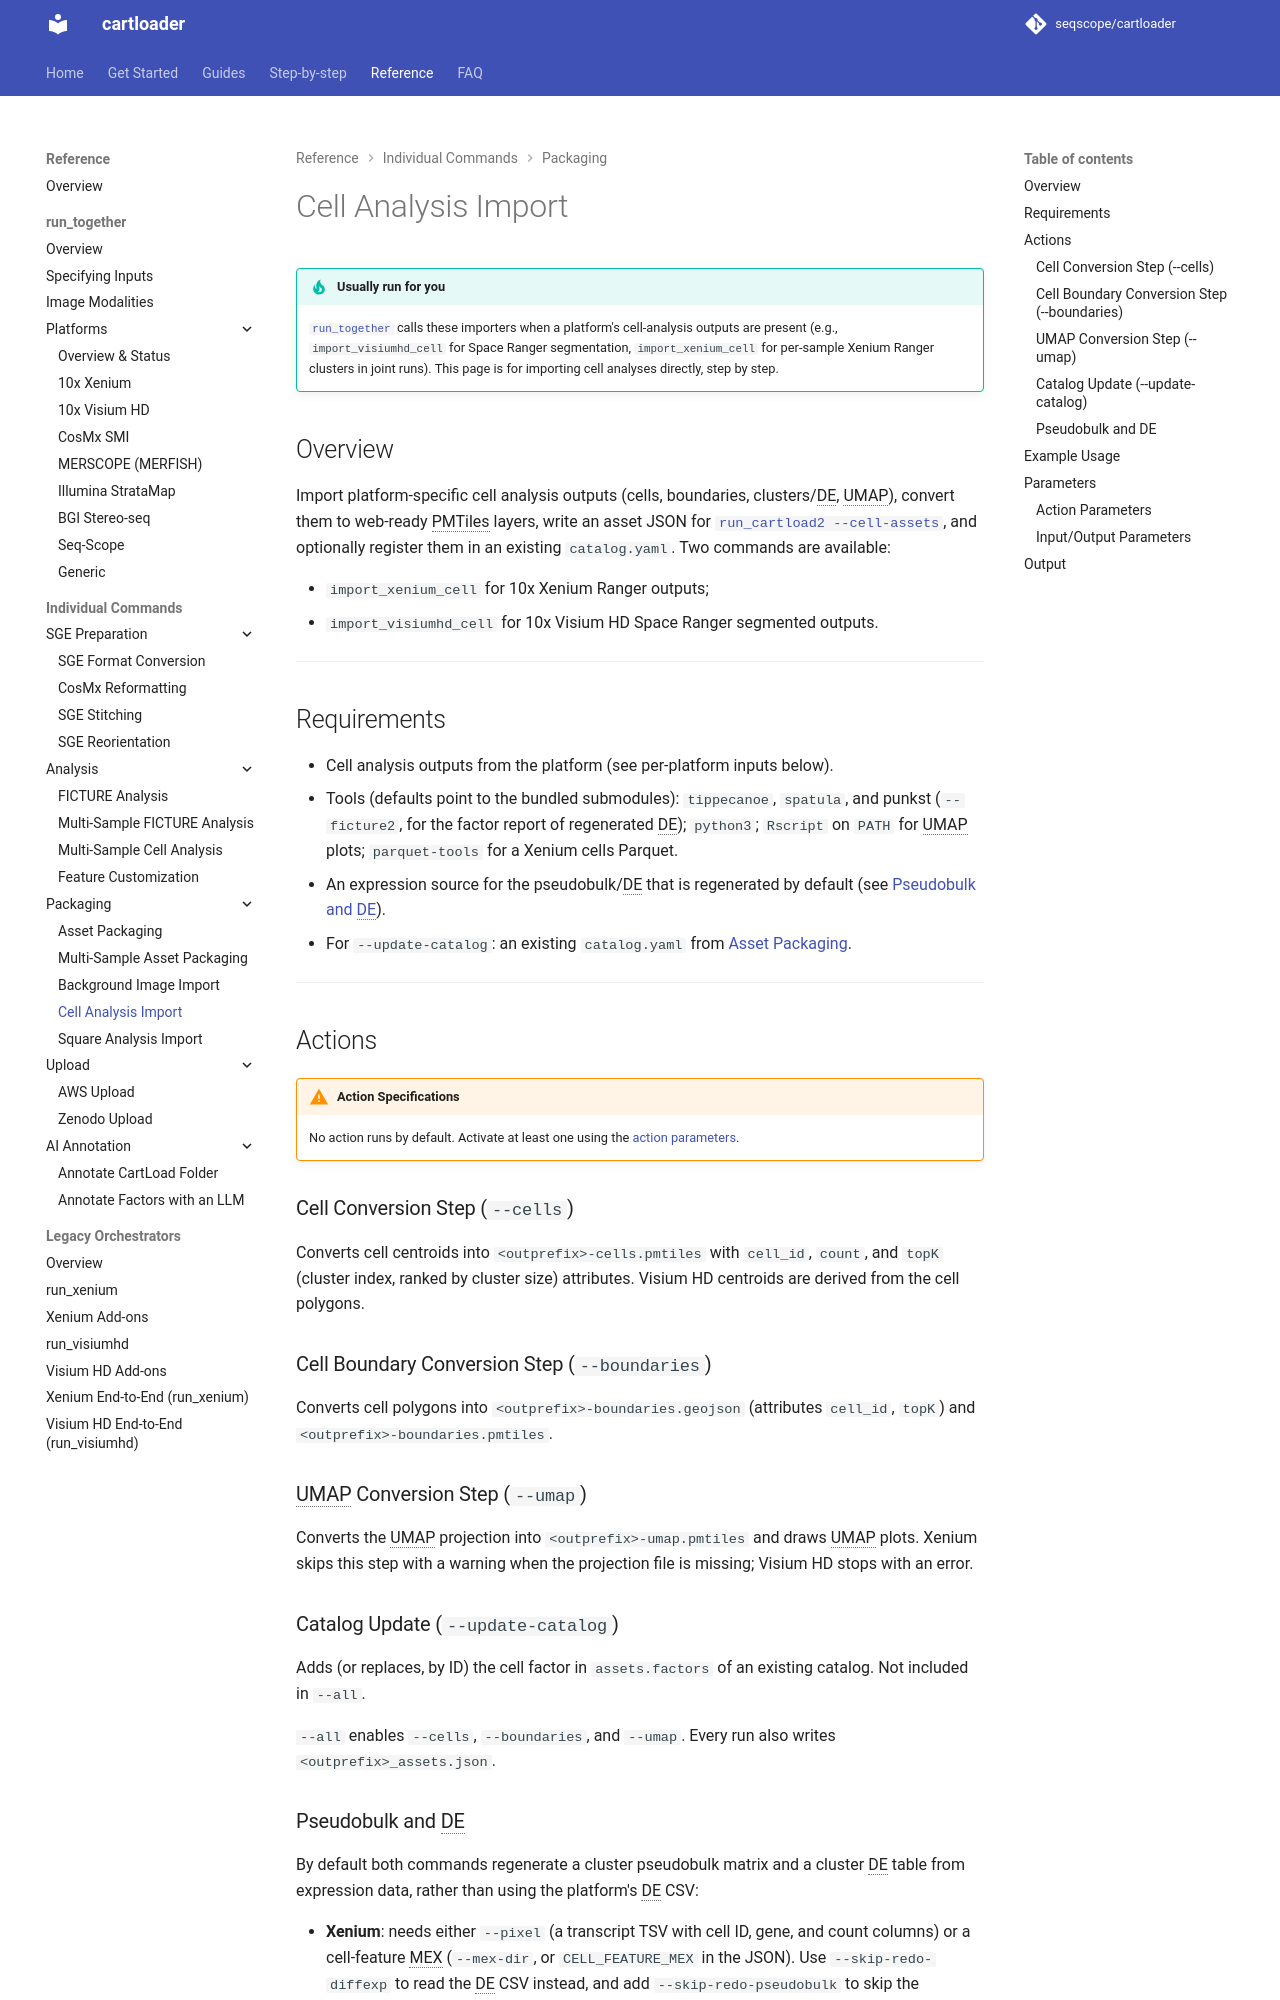

repository: seqscope/cartloader · page: reference/import_cell/index.html · generator: mkdocs

# Cell Analysis Import

## Overview

Import platform‑specific cell analysis outputs (cells, boundaries, clusters/DE), convert them to web‑ready layers (PMTiles/GeoJSON), and optionally register them in a `CartLoader` catalog. Supported platforms include 10x Xenium and 10x Visium HD.

---
## Requirements

- Cell analysis outputs from the platform (see per‑platform sections).
- For PMTiles conversion: `tippecanoe` installed and on PATH.
- Optional catalog update: an existing `catalog.yaml` from [Asset Packaging](./run_cartload2.md).

---
## Actions

!!! warning "Action Specifications"
    No action runs by default. Activate at least one using the [action parameters](#action-parameters).

### Cell Conversion Step (`--cells`)
Convert cell points/centroids, clusters, and differential expression results to PMTiles with counts and top cluster index (topK). A JSON summary of inputs/outputs and basic stats will be written.

### Cell Boundary Conversion Step (`--boundaries`)
Convert cell polygons to GeoJSON with `cell_id` and `topK` attributes. A JSON summary of inputs/outputs and basic stats will be written.

### Catalog Update (`--update-catalog`)
Append generated layers to an existing `catalog.yaml`.

### UMAP Conversion Step (`--umap`)
Convert UMAP embeddings to PMTiles.

--- 
## Example Usage
!!! warning "Two Input Modes"

    `CartLoader` accepts two input modes for each platform:

    - JSON mode: pass `--in-json` with required keys.
    - Manual mode: pass `--in-dir` with specific file locations.

=== "Xenium Example"

    ```bash
    # JSON input mode (requires keys: CELL, BOUNDARY, CLUSTER, DE)
    cartloader import_xenium_cell \
      --cells --boundaries --summary \
      --outprefix /path/to/out/xeniumranger \
      --in-json /path/to/xenium_cells.json \
      --tippecanoe /path/to/tippecanoe

    # Manual input mode
    cartloader import_xenium_cell \
      --cells --boundaries --summary \
      --outprefix /path/to/out/xeniumranger \
      --in-dir /path/to/xenium_ranger_output \
      --csv-cells analysis/cell_feature_matrix/cells.csv \
      --csv-boundaries analysis/cell_segmentation/cells_boundary.geojson \
      --csv-clust analysis/clustering/gene_expression_graphclust/clusters.csv \
      --csv-diffexp analysis/diffexp/gene_expression_graphclust/differential_expression.csv \
      --tippecanoe /path/to/tippecanoe
    ```

=== "Visium HD Example"

    ```bash
    # JSON input mode (requires keys: CELL_FEATURE_MEX, CELL_GEOJSON, CLUSTER, DE)
    cartloader import_visiumhd_cell \
      --cells \
      --boundaries \
      --outprefix /path/to/out/spaceranger \
      --in-json /path/to/visiumhd_cells.json

    # Manual input mode
    cartloader import_visiumhd_cell \
      --cells \
      --boundaries \
      --outprefix /path/to/out/spaceranger \
      --in-dir /path/to/spaceranger_output \
      --mtx-cell filtered_feature_bc_matrix \
      --geojson-cells spatial/cells.geojson \
      --csv-clust analysis/clustering/gene_expression_graphclust/clusters.csv \
      --csv-diffexp analysis/diffexp/gene_expression_graphclust/differential_expression.csv
    ```

---

## Parameters
